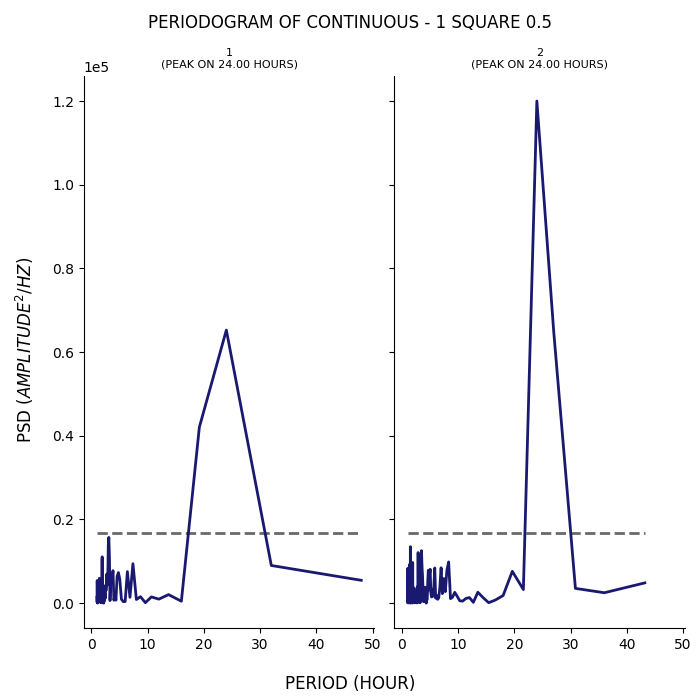

Values plotted in this chart, from the file beside it:
test, period, psd
1, 48.0, 5466
1, 32.0, 9010
1, 24.0, 65262
1, 19.2, 42054
1, 16.0, 469.4
1, 13.71, 2046
1, 12.0, 965.4
1, 10.67, 1501
1, 9.6, 120.4
1, 8.727, 1551
1, 8.0, 876.2
1, 7.385, 9436
1, 6.857, 1401
1, 6.4, 7549
1, 6.0, 388.9
1, 5.647, 380.9
1, 5.333, 968
1, 5.053, 5689
1, 4.8, 7321
1, 4.571, 6398
1, 4.364, 720.5
1, 4.174, 1692
1, 4.0, 701.5
1, 3.84, 7774
1, 3.692, 5899
1, 3.556, 5990
1, 3.429, 5344
1, 3.31, 614.3
1, 3.2, 11287
1, 3.097, 15719
1, 3.0, 13805
1, 2.909, 5424
1, 2.824, 4341
1, 2.743, 6975
1, 2.667, 4019
1, 2.595, 3026
1, 2.526, 4276
1, 2.462, 1158
1, 2.4, 2116
1, 2.341, 2743
1, 2.286, 490.9
1, 2.233, 911.9
1, 2.182, 9.402
1, 2.133, 2010
1, 2.087, 4173
1, 2.043, 945
1, 2.0, 444
1, 1.959, 86.71
1, 1.92, 11078
1, 1.882, 10249
1, 1.846, 152.6
1, 1.811, 4355
1, 1.778, 2822
1, 1.745, 1852
1, 1.714, 2198
1, 1.684, 1494
1, 1.655, 1898
1, 1.627, 1382
1, 1.6, 151.1
1, 1.574, 2666
... 247 more rows
